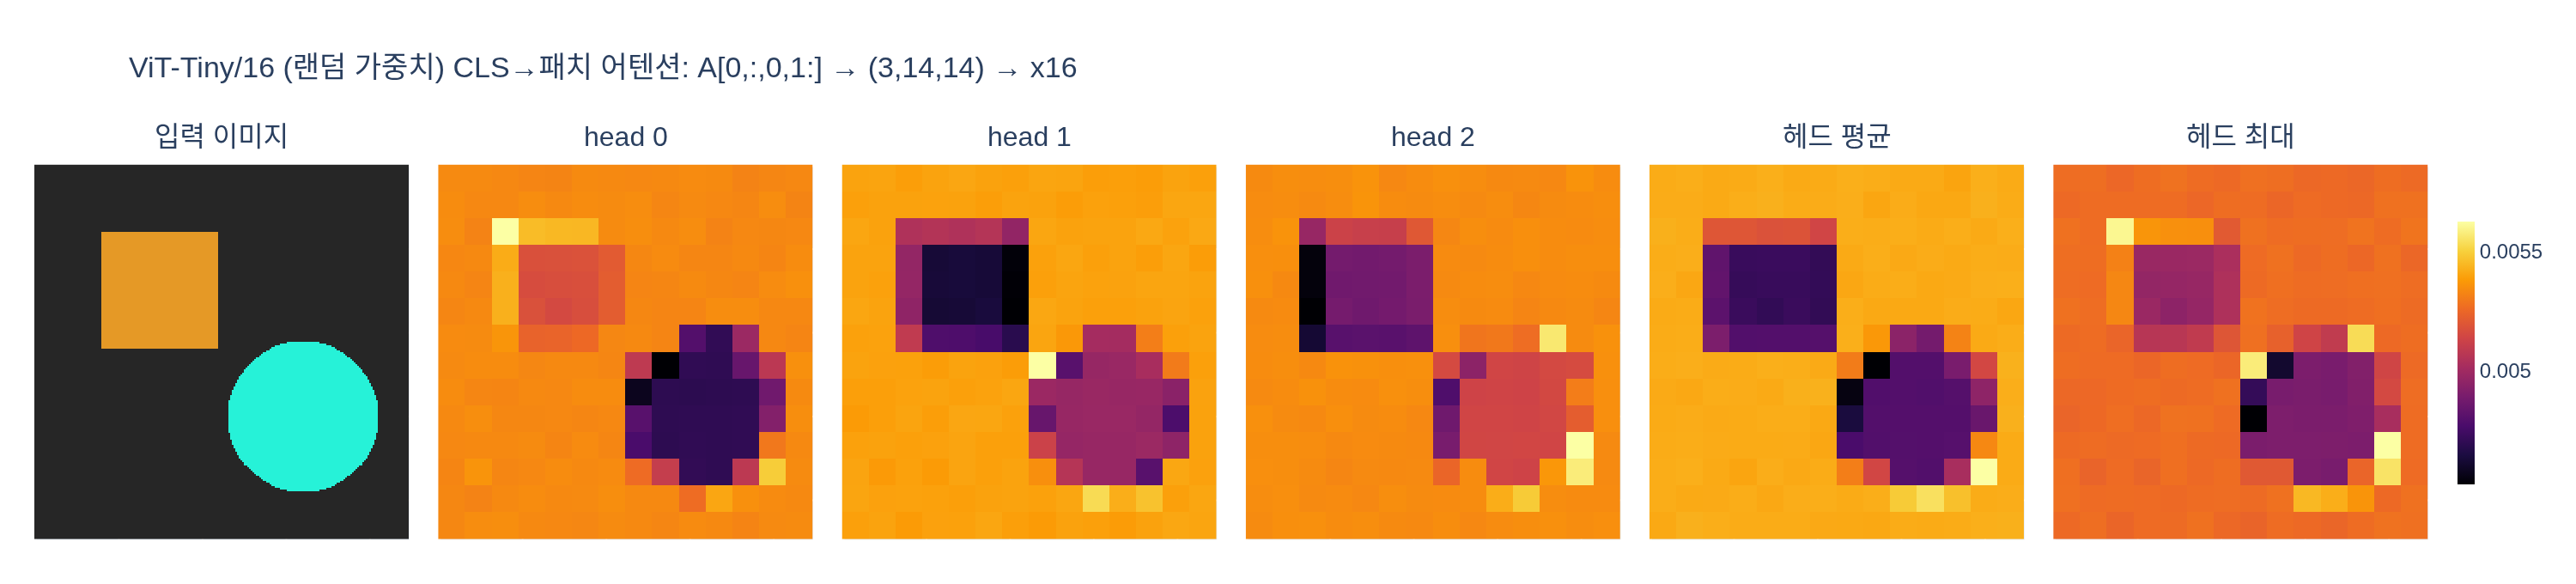

This chart was generated by the following Python code:
# %% [markdown]
# # 마지막 블록 CLS 어텐션 → 히트맵 만들기
#
# 질문: **마지막 블록 어텐션에서 CLS 히트맵을 만드는 절차는?**
#
# 답:
# $$
# A^{(h)} = \mathrm{softmax}\!\left(\frac{q^{(h)} k^{(h)\top}}{\sqrt{d_h}}\right)
# \in \mathbb{R}^{(1+P)\times(1+P)}
# \quad\Longrightarrow\quad
# a^{(h)} = A^{(h)}[0,\ 1:] \in \mathbb{R}^{P}
# $$
# 를 $\sqrt{P}\times\sqrt{P}$ 로 reshape하고 `patch_size` 배 업샘플.
#
# 이 스크립트는 실제 DINO 저장소의 `vision_transformer.py` 를 import해서
# **각 단계의 shape이 정말 그렇게 흐르는지** 눈으로 확인한다.
#
# > **중요**: 아래 모델은 **랜덤 초기화 가중치**다. 따라서 히트맵이 물체를 찾지 못한다.
# > (랜덤 어텐션은 거의 균일한 흐릿한 노이즈다.) 여기서 검증하는 것은
# > **shape 흐름과 인덱싱 규칙**이지 "DINO가 물체를 찾는다"는 결과가 아니다.
# > 진짜 결과를 보려면 공식 가중치를 로드해야 한다 (아래 셀 주석 참고).

# %%
# 필요 패키지: torch(2.4), numpy, plotly(6.9), kaleido
import os
import sys

import numpy as np
import torch
import torch.nn as nn
import plotly.graph_objects as go
from plotly.subplots import make_subplots

# DINO 저장소를 import 경로에 추가 (실제 ViT 구현을 그대로 쓴다)
sys.path.insert(0, "/home/sungwoo/projects/swcho/dino")
import vision_transformer as vits  # noqa: E402

torch.manual_seed(0)
np.random.seed(0)

HERE = os.path.dirname(os.path.abspath(__file__)) if "__file__" in globals() else os.getcwd()


def _show(fig):
    try:
        from IPython import get_ipython

        if get_ipython() is not None:  # VSCode 셀/Jupyter에서만 렌더링
            fig.show()
    except ImportError:
        pass


print("torch", torch.__version__)
# 출력: torch 2.4.0+cu121


# %% [markdown]
# ## 1. 모델과 합성 이미지
#
# `vit_tiny(patch_size=16)`: `embed_dim=192`, `depth=12`, **`num_heads=3`**.
# 입력 $224\times224$ 이면 패치 수 $P = (224/16)^2 = 14^2 = 196$,
# 토큰 수 $N = 1 + P = 197$ (맨 앞 1개가 `[CLS]`).
#
# 이미지는 어두운 배경 위에 **밝은 사각형 + 원**을 그린 합성 이미지.
# ImageNet 통계로 정규화해서 넣는다 (실제 `visualize_attention.py` 와 동일한 전처리).

# %%
PATCH = 16
IMG = 224

model = vits.vit_tiny(patch_size=PATCH, num_classes=0)
model.eval()
for p in model.parameters():
    p.requires_grad = False

# 공식 사전학습 가중치를 쓰고 싶다면 (ViT-S/16 기준):
#   import utils
#   model = vits.vit_small(patch_size=16, num_classes=0)
#   utils.load_pretrained_weights(model, "", "teacher", "vit_small", 16)
#   # pretrained_weights="" 이면 utils가 torch.hub로 공식 체크포인트를 내려받는다.

# --- 합성 이미지: 배경(0.15) + 밝은 사각형 + 밝은 원 ---
raw = np.full((3, IMG, IMG), 0.15, dtype=np.float32)
raw[0, 40:110, 40:110] = 0.90  # 왼쪽 위 사각형 (붉은기)
raw[1, 40:110, 40:110] = 0.60
yy, xx = np.mgrid[0:IMG, 0:IMG]
circle = (yy - 150) ** 2 + (xx - 160) ** 2 < 45**2
raw[1][circle] = 0.95  # 오른쪽 아래 원 (녹/청)
raw[2][circle] = 0.85

MEAN = np.array([0.485, 0.456, 0.406], dtype=np.float32)[:, None, None]
STD = np.array([0.229, 0.224, 0.225], dtype=np.float32)[:, None, None]
img = torch.from_numpy((raw - MEAN) / STD).unsqueeze(0)  # (1, 3, 224, 224)

print("입력 img          :", tuple(img.shape))
print("패치 격자 w_featmap:", img.shape[-2] // PATCH, "x", img.shape[-1] // PATCH)
print("토큰 수 N = 1 + P  :", 1 + (img.shape[-2] // PATCH) * (img.shape[-1] // PATCH))
# 출력: 입력 img          : (1, 3, 224, 224)
# 출력: 패치 격자 w_featmap: 14 x 14
# 출력: 토큰 수 N = 1 + P  : 197


# %% [markdown]
# ## 2. 마지막 블록의 어텐션 행렬 $A$
#
# `get_last_selfattention` 은 마지막 블록만 `return_attention=True` 로 호출해
# `Attention.forward` 안의
# ```python
# attn = (q @ k.transpose(-2, -1)) * self.scale   # self.scale = d_h ** -0.5
# attn = attn.softmax(dim=-1)
# ```
# 결과를 그대로 돌려준다. 즉 반환값이 곧 $A \in \mathbb{R}^{(B,\,H,\,N,\,N)}$.
#
# 헤드 차원 $d_h = 192/3 = 64$, `self.scale` $= 1/\sqrt{64} = 0.125$.

# %%
with torch.no_grad():
    attn = model.get_last_selfattention(img)

nh = attn.shape[1]
print("A                 :", tuple(attn.shape), " = (B, heads, 1+P, 1+P)")
print("헤드 수 nh        :", nh)
print("d_h               :", 192 // nh, " scale =", (192 // nh) ** -0.5)
# 출력: A                 : (1, 3, 197, 197)  = (B, heads, 1+P, 1+P)
# 출력: 헤드 수 nh        : 3
# 출력: d_h               : 64  scale = 0.125


# %% [markdown]
# ## 3. softmax니까 **각 행의 합이 1**
#
# $A[b,h,i,:]$ 는 "query 토큰 $i$ 가 전체 토큰에 나눠준 주의 확률분포"다.
# `softmax(dim=-1)` 이므로 행 단위 합이 1.
#
# 이 때문에 히트맵 값의 **절대 크기를 헤드 간에 그대로 비교하면 안 된다**:
# 어떤 헤드가 CLS 자기 자신(열 0)에 질량을 많이 남기면 패치 쪽 합은 1보다 작아진다.
# 실제로 우리가 꺼내는 `[0, :, 0, 1:]` 는 열 0을 버리므로 합이 정확히 1이 아니다.

# %%
row_sums = attn.sum(dim=-1)
print("모든 행 합 ≈ 1     :", torch.allclose(row_sums, torch.ones_like(row_sums), atol=1e-5))
print("CLS 행 전체 합     :", attn[0, :, 0, :].sum(dim=-1).tolist())
print("CLS→패치만 합(열1:):", [round(v, 4) for v in attn[0, :, 0, 1:].sum(dim=-1).tolist()])
print("CLS→CLS (열 0)     :", [round(v, 4) for v in attn[0, :, 0, 0].tolist()])
# 출력: 모든 행 합 ≈ 1     : True
# 출력: CLS 행 전체 합     : [1.0, 1.0, 1.0000001192092896]
# 출력: CLS→패치만 합(열1:): [0.9952, 0.9954, 0.9952]
# 출력: CLS→CLS (열 0)     : [0.0048, 0.0046, 0.0048]


# %% [markdown]
# ## 4. 인덱싱 `[0, :, 0, 1:]` 의 의미
#
# | 축 | 인덱스 | 뜻 |
# |---|---|---|
# | 0 (batch) | `0` | 배치의 첫 이미지 |
# | 1 (head) | `:` | 모든 헤드 (헤드별 히트맵을 각각 얻는다) |
# | 2 (query) | `0` | **query = `[CLS]` 토큰의 행** |
# | 3 (key) | `1:` | key = 패치 토큰들 (CLS 자기 자신인 열 0 제외) |
#
# query 축이 CLS인 이유: `[CLS]` 는 "이미지 전체를 하나로 요약"하도록 학습되는 토큰이고,
# 그 요약을 만들 때 **어느 패치에서 값을 끌어왔는가**가 곧 $A[0, 1:]$ 행이다.
# → "무엇을 보고 요약했는가"의 지도.
#
# 그 다음 shape 흐름:
# $(H, P) \to \texttt{reshape}(H, \sqrt P, \sqrt P) \to
# \texttt{interpolate}(\times \texttt{patch\_size}) \to (H, 224, 224)$.

# %%
w_featmap = img.shape[-2] // PATCH
h_featmap = img.shape[-1] // PATCH  # 비정사각 입력도 이렇게 각 축을 따로 나눈다

step1 = attn[0, :, 0, 1:]                       # (nh, P)
print("step1  [0,:,0,1:]        :", tuple(step1.shape))

step2 = step1.reshape(nh, w_featmap, h_featmap)  # (nh, 14, 14)
print("step2  reshape 격자      :", tuple(step2.shape))

step3 = nn.functional.interpolate(
    step2.unsqueeze(0), scale_factor=PATCH, mode="nearest"
)[0]                                             # (nh, 224, 224)
print("step3  interpolate x16   :", tuple(step3.shape))

heat = step3.cpu().numpy()
print("값 범위                  :", float(heat.min()), "~", float(heat.max()))
print("균일 어텐션 기준선 1/P   :", 1 / (w_featmap * h_featmap))
# 출력: step1  [0,:,0,1:]        : (3, 196)
# 출력: step2  reshape 격자      : (3, 14, 14)
# 출력: step3  interpolate x16   : (3, 224, 224)
# 출력: 값 범위                  : 0.00398306455463171 ~ 0.005628954153507948
# 출력: 균일 어텐션 기준선 1/P   : 0.00510204081632653


# %% [markdown]
# ## 5. `nearest` vs `bilinear`
#
# 원본 `visualize_attention.py` 는 `mode="nearest"` 를 쓴다.
# 어텐션 값은 **패치 단위의 이산 측정값**이므로, nearest는 $16\times16$ 블록을
# 그대로 확대해 "패치 경계가 보이는" 정직한 그림을 준다.
# bilinear는 보기엔 매끈하지만 패치 사이에 **없던 값을 만들어낸다**.

# %%
bil = nn.functional.interpolate(
    step2.unsqueeze(0), scale_factor=PATCH, mode="bilinear", align_corners=False
)[0]
print("nearest  고유값 개수:", len(torch.unique(step3[0])))   # = 패치 수 그대로
print("bilinear 고유값 개수:", len(torch.unique(bil[0])))     # 보간으로 값이 늘어남
print("nearest 최대/최소 == 패치 최대/최소:",
      torch.allclose(step3[0].max(), step2[0].max()),
      torch.allclose(step3[0].min(), step2[0].min()))
# 출력: nearest  고유값 개수: 196
# 출력: bilinear 고유값 개수: 38841
# 출력: nearest 최대/최소 == 패치 최대/최소: True True


# %% [markdown]
# ## 6. 헤드별 히트맵 + 평균/최대 결합 시각화
#
# 헤드마다 보는 곳이 다르다(사전학습 모델에서는 어떤 헤드는 물체 전체, 어떤 헤드는
# 경계나 특정 부위). 한 장으로 요약하려면 헤드 축으로 **평균**(부드럽지만 흐림)
# 또는 **최대**(어떤 헤드든 본 곳을 살림, 대신 노이즈에 민감)를 취한다.

# %%
denorm = np.clip(raw.transpose(1, 2, 0), 0, 1)  # (224, 224, 3), 표시용 원본
mean_head = heat.mean(axis=0)
max_head = heat.max(axis=0)

titles = ["입력 이미지"] + [f"head {h}" for h in range(nh)] + ["헤드 평균", "헤드 최대"]
fig = make_subplots(rows=1, cols=len(titles), subplot_titles=titles,
                    horizontal_spacing=0.012)
fig.add_trace(go.Image(z=(denorm * 255).astype(np.uint8)), row=1, col=1)
for i, m in enumerate([heat[h] for h in range(nh)] + [mean_head, max_head]):
    fig.add_trace(
        go.Heatmap(z=m, colorscale="Inferno", showscale=(i == len(titles) - 2),
                   colorbar=dict(len=0.75, thickness=10, x=1.005)),
        row=1, col=i + 2,
    )
fig.update_yaxes(autorange="reversed", scaleanchor="x", constrain="domain",
                 showticklabels=False)
fig.update_xaxes(showticklabels=False, constrain="domain")
fig.update_layout(
    title=f"ViT-Tiny/{PATCH} (랜덤 가중치) CLS→패치 어텐션: A[0,:,0,1:] → (3,14,14) → x16",
    width=1500, height=340, margin=dict(l=20, r=60, t=90, b=20),
)
_show(fig)

png_path = os.path.join(HERE, "expy.png")
fig.write_image(png_path, scale=2)
print("saved:", png_path)
# 출력: saved: /home/sungwoo/projects/swcho/dino/fm/training/.fm/hints/1fcac607-93f2-48af-84c6-edeb79c46da4/expy.png

# %% [markdown]
# > 그림에 사각형·원의 윤곽이 흐릿하게 비치지만, **이건 DINO가 물체를 찾은 게 아니다.**
# > 컬러바를 보면 값이 $0.0040 \sim 0.0056$, 즉 균일 어텐션 $1/196 \approx 0.0051$ 에서
# > $\pm 10\%$ 밖에 안 벗어난다. 게다가 부호가 **반대**다 — 물체 쪽이 오히려 어둡다.
# > 랜덤 patch embedding이 밝기에 무작위로 반응한 흔적일 뿐이다.
# > 사전학습 DINO 가중치에서는 CLS 어텐션이 객체 실루엣 위에 수십 배 차이로 뭉친다.
# > 여기서 검증한 것은 **shape 흐름과 인덱싱 규칙**이고, 그건 정확히 동일하다.
# >
# > 한편 $16\times16$ **블록이 또렷이 보이는 것**은 `mode="nearest"` 업샘플의 정직한 결과다
# > (§5). 히트맵의 실제 해상도는 $224$ 가 아니라 $14\times14$ 라는 사실이 눈에 보인다.


# %% [markdown]
# ## 7. `--threshold 0.6`: 어텐션 질량 60%를 덮는 패치만 남기기
#
# `visualize_attention.py` 의 코드를 그대로 옮기면:
# ```python
# val, idx = torch.sort(attentions)          # 오름차순 정렬 (작은 값이 앞)
# val /= torch.sum(val, dim=1, keepdim=True) # 합 1로 재정규화
# cumval = torch.cumsum(val, dim=1)          # 누적합
# th_attn = cumval > (1 - threshold)         # 하위 40% 질량은 버림
# idx2 = torch.argsort(idx)                  # 정렬 → 원래 패치 순서로 되돌리는 순열
# th_attn[head] = th_attn[head][idx2[head]]
# ```
# 오름차순 누적합이 $1-0.6 = 0.4$ 를 넘는 지점부터 True → **상위 60% 질량**을 차지하는
# 패치들만 남는다. `idx2 = argsort(idx)` 가 핵심: `idx` 는 "정렬 위치 → 원래 위치" 이고
# 그 argsort가 "원래 위치 → 정렬 위치" 라서, 정렬 순서 마스크를 원래 격자로 되돌려준다.

# %%
THRESHOLD = 0.6
attentions = attn[0, :, 0, 1:].reshape(nh, -1)  # (nh, P)

val, idx = torch.sort(attentions)
val = val / torch.sum(val, dim=1, keepdim=True)
cumval = torch.cumsum(val, dim=1)
th_attn = cumval > (1 - THRESHOLD)
idx2 = torch.argsort(idx)
for head in range(nh):
    th_attn[head] = th_attn[head][idx2[head]]
th_attn = th_attn.reshape(nh, w_featmap, h_featmap).float()

kept = th_attn.flatten(1).sum(1).tolist()
print(f"threshold={THRESHOLD} → 헤드별 남은 패치 수 (전체 {w_featmap*h_featmap}):", kept)
print("남은 패치가 차지하는 실제 어텐션 질량:",
      [round(v, 3) for v in
       (attentions * th_attn.reshape(nh, -1)).sum(1).div(attentions.sum(1)).tolist()])

th_up = nn.functional.interpolate(th_attn.unsqueeze(0), scale_factor=PATCH,
                                  mode="nearest")[0]
print("마스크 업샘플 shape:", tuple(th_up.shape))
# 출력: threshold=0.6 → 헤드별 남은 패치 수 (전체 196): [115.0, 114.0, 115.0]
# 출력: 남은 패치가 차지하는 실제 어텐션 질량: [0.603, 0.604, 0.604]
# 출력: 마스크 업샘플 shape: (3, 224, 224)

# %% [markdown]
# 랜덤 가중치라 어텐션이 거의 균일 → 60% 질량을 덮는 데 패치의 **절반쯤**이 필요하다.
# 사전학습 DINO에서는 어텐션이 물체에 집중되어 훨씬 적은 패치(수십 개)만 남고,
# 그게 곧 "공짜로 얻은 분할 마스크"가 된다.


# %% [markdown]
# ## 8. 해상도 · patch_size 에 따른 토큰 수와 어텐션 행렬 메모리
#
# 어텐션 행렬은 $(B, H, N, N)$ 이고 $N = 1 + (\text{img}/\text{patch})^2$.
# `Attention.forward` 가 `attn` 을 항상 반환하도록 되어 있어
# `F.scaled_dot_product_attention`(FlashAttention)을 못 쓰고 이 $N\times N$ 이 항상 메모리에 뜬다.
# patch 16 → 8 은 $N$ 이 4배, 메모리는 **약 16배**.

# %%
print(f"{'img':>5} {'patch':>6} {'grid':>8} {'N':>7} {'A shape (1,3,N,N)':>22} {'fp32 MB':>9}")
for img_sz in (96, 224, 448):
    for ps in (16, 8):
        g = img_sz // ps
        N = 1 + g * g
        mb = 1 * nh * N * N * 4 / 1024**2
        print(f"{img_sz:>5} {ps:>6} {f'{g}x{g}':>8} {N:>7} {f'(1,{nh},{N},{N})':>22} {mb:>9.2f}")
# 출력:   img  patch     grid       N      A shape (1,3,N,N)   fp32 MB
# 출력:    96     16      6x6      37            (1,3,37,37)      0.02
# 출력:    96      8    12x12     145          (1,3,145,145)      0.24
# 출력:   224     16    14x14     197          (1,3,197,197)      0.44
# 출력:   224      8    28x28     785          (1,3,785,785)      7.05
# 출력:   448     16    28x28     785          (1,3,785,785)      7.05
# 출력:   448      8    56x56    3137        (1,3,3137,3137)    112.62

# %% [markdown]
# patch 8 은 격자가 촘촘해 히트맵이 훨씬 선명하지만 (논문 그림도 ViT-S/8),
# 위 표대로 어텐션 행렬 메모리가 patch 16 대비 **16배**다.
#
# ## 9. 다른 해상도로 실제 실행 — 비정사각 입력도 확인
#
# ViT는 `interpolate_pos_encoding` 으로 위치 임베딩을 늘려주므로 224가 아니어도 된다.
# 다만 각 변이 `patch_size` 의 배수여야 하고, 격자는
# `w_featmap = img.shape[-2] // patch_size`, `h_featmap = img.shape[-1] // patch_size`
# 로 **축마다 따로** 계산해야 한다 ($\sqrt P$ 로 뭉뚱그리면 비정사각에서 깨진다).

# %%
for shape in [(96, 96), (144, 96), (256, 160)]:
    x = torch.randn(1, 3, *shape)
    with torch.no_grad():
        a = model.get_last_selfattention(x)
    wf, hf = shape[0] // PATCH, shape[1] // PATCH
    cls_map = a[0, :, 0, 1:].reshape(nh, wf, hf)
    up = nn.functional.interpolate(cls_map.unsqueeze(0), scale_factor=PATCH,
                                   mode="nearest")[0]
    print(f"입력{shape} → A{tuple(a.shape)} → 격자({wf},{hf}) → 히트맵{tuple(up.shape)}")
# 출력: 입력(96, 96) → A(1, 3, 37, 37) → 격자(6,6) → 히트맵(3, 96, 96)
# 출력: 입력(144, 96) → A(1, 3, 55, 55) → 격자(9,6) → 히트맵(3, 144, 96)
# 출력: 입력(256, 160) → A(1, 3, 161, 161) → 격자(16,10) → 히트맵(3, 256, 160)

# %% [markdown]
# ### 요약 (절차 5줄)
#
# 1. `a = model.get_last_selfattention(img)` → $(1, H, 1+P, 1+P)$ — 이미 softmax된 $A$
# 2. `a[0, :, 0, 1:]` → $(H, P)$ — 배치 0 / 모든 헤드 / **query=CLS(행 0)** / **key=패치(열 1:)**
# 3. `.reshape(H, w_featmap, h_featmap)` → $(H, \sqrt P, \sqrt P)$ — 1D 패치 순서를 2D 격자로
# 4. `F.interpolate(..., scale_factor=patch_size, mode="nearest")` → $(H, 224, 224)$
# 5. (선택) 정렬–누적합–역정렬로 상위 질량 60% 마스크 → 분할처럼 보이는 그림
